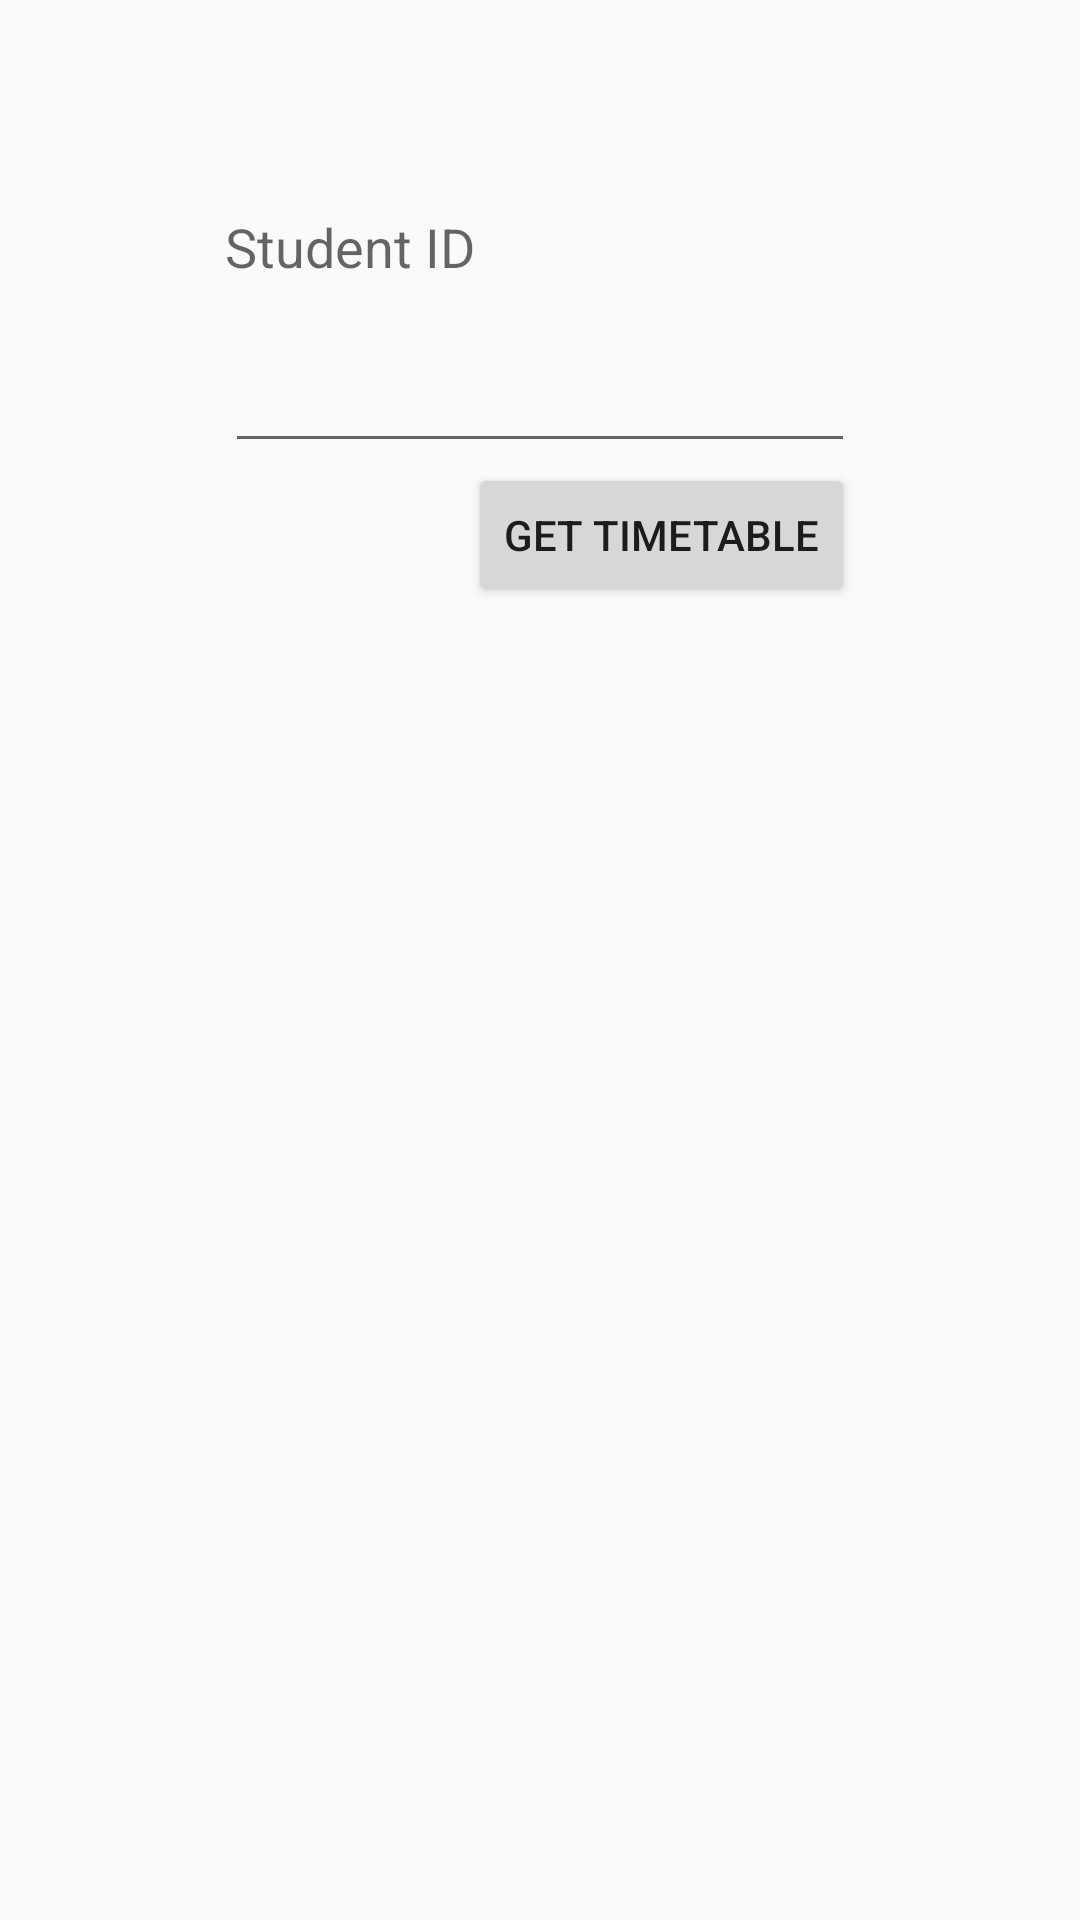

Reconstruct the res/layout file that produces this screen, plus the resources it refers to.
<!-- AndroidManifest.xml: application theme AppTheme -->
<!-- res/layout/activity_addstudenttimetable.xml -->
<?xml version="1.0" encoding="utf-8"?>
<RelativeLayout xmlns:android="http://schemas.android.com/apk/res/android"
    xmlns:tools="http://schemas.android.com/tools"
    android:layout_width="match_parent"
    android:layout_height="match_parent"
    android:id="@+id/addStudentContainer"
    android:paddingBottom="@dimen/activity_vertical_margin"
    android:paddingLeft="@dimen/activity_horizontal_margin"
    android:paddingRight="@dimen/activity_horizontal_margin"
    android:paddingTop="@dimen/activity_vertical_margin"
    tools:context=".AddStudentTimetableActivity">

    <TextView
        android:layout_width="wrap_content"
        android:layout_height="wrap_content"
        android:textAppearance="?android:attr/textAppearanceMedium"
        android:text="Student ID"
        android:id="@+id/tvStudentIdLabel"
        android:layout_marginBottom="60dp"
        android:layout_above="@+id/bLogin"
        android:layout_alignStart="@+id/etStudentId" />

    <EditText
        android:layout_width="wrap_content"
        android:layout_height="wrap_content"
        android:inputType="numberSigned"
        android:ems="10"
        android:id="@+id/etStudentId"
        android:layout_alignParentTop="true"
        android:layout_centerHorizontal="true"
        android:layout_marginTop="113dp"
        android:singleLine="false" />

    <Button
        android:layout_width="wrap_content"
        android:layout_height="wrap_content"
        android:text="Get timetable"
        android:id="@+id/bLogin"
        android:layout_below="@+id/etStudentId"
        android:layout_alignEnd="@+id/etStudentId" />
</RelativeLayout>
<!-- resources referenced by this layout -->
<resources>
  <dimen name="activity_horizontal_margin">0dp</dimen>
  <dimen name="activity_vertical_margin">0dp</dimen>
  <style name="AppTheme" parent="Theme.AppCompat.Light.DarkActionBar">
          
          <item name="colorPrimary">@color/colorPrimary</item>
          <item name="colorPrimaryDark">@color/colorPrimaryDark</item>
          <item name="colorAccent">@color/colorAccent</item>
      </style>
  <color name="colorPrimary">#6B123A</color>
  <color name="colorPrimaryDark">#540e2e</color>
  <color name="colorAccent">#616161</color>
</resources>
